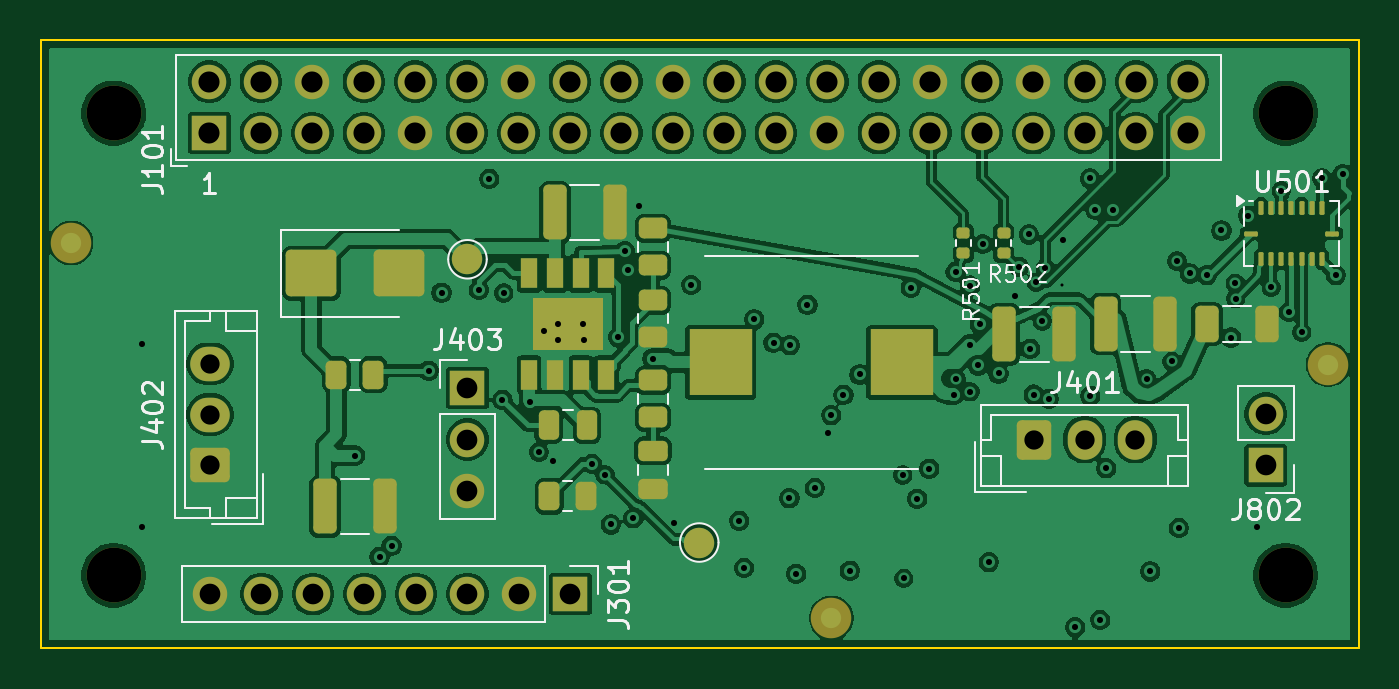
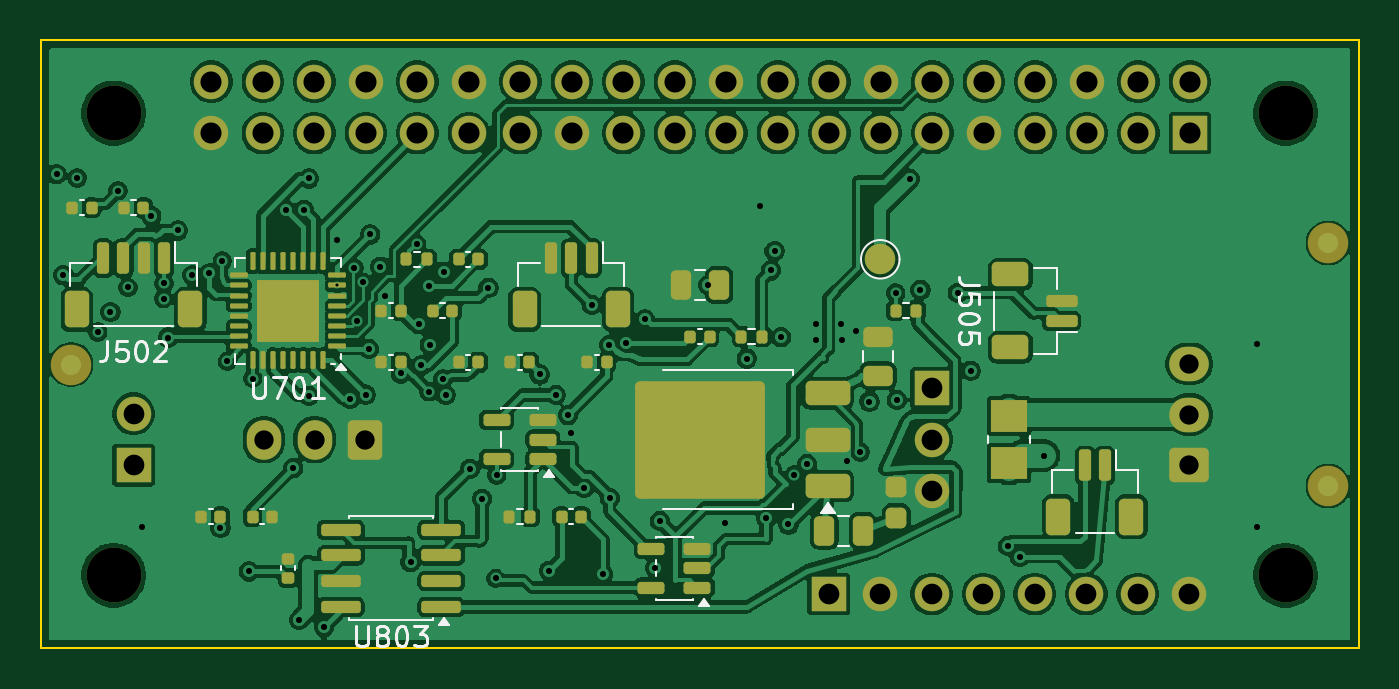
Circuit board: 11 layer files. Board 65.0 x 30.0 mm.
- bottom_copper: custom_hat_rev_a-B_Cu.gbl (278580 bytes)
- bottom_mask: custom_hat_rev_a-B_Mask.gbs (9241 bytes)
- paste: custom_hat_rev_a-B_Paste.gbp (6998 bytes)
- bottom_silk: custom_hat_rev_a-B_Silkscreen.gbo (18529 bytes)
- outline: custom_hat_rev_a-Edge_Cuts.gm1 (699 bytes)
- top_copper: custom_hat_rev_a-F_Cu.gtl (231110 bytes)
- top_mask: custom_hat_rev_a-F_Mask.gts (6591 bytes)
- paste: custom_hat_rev_a-F_Paste.gtp (4069 bytes)
- top_silk: custom_hat_rev_a-F_Silkscreen.gto (27898 bytes)
- drill: custom_hat_rev_a-in2-back.drl (335 bytes)
- drill: custom_hat_rev_a.drl (3201 bytes)

=== bottom_copper: custom_hat_rev_a-B_Cu.gbl (278580 bytes, source omitted) ===
=== bottom_mask: custom_hat_rev_a-B_Mask.gbs (9241 bytes, source omitted) ===
=== paste: custom_hat_rev_a-B_Paste.gbp (6998 bytes, source omitted) ===
=== bottom_silk: custom_hat_rev_a-B_Silkscreen.gbo (18529 bytes, source omitted) ===
=== outline: custom_hat_rev_a-Edge_Cuts.gm1 ===
%TF.GenerationSoftware,KiCad,Pcbnew,10.0.7*%
%TF.CreationDate,2026-10-31T08:15:26+08:00*%
%TF.ProjectId,custom_hat_rev_a,63757374-6f6d-45f6-9861-745f7265765f,rev?*%
%TF.SameCoordinates,Original*%
%TF.FileFunction,Profile,NP*%
%FSLAX46Y46*%
G04 Gerber Fmt 4.6, Leading zero omitted, Abs format (unit mm)*
G04 Created by KiCad (PCBNEW 10.0.7) date 2026-10-31 08:15:26*
%MOMM*%
%LPD*%
G01*
G04 APERTURE LIST*
%TA.AperFunction,Profile*%
%ADD10C,0.100000*%
%TD*%
G04 APERTURE END LIST*
D10*
X100000000Y-100000000D02*
X165000000Y-100000000D01*
X100000000Y-130000000D02*
X100000000Y-100000000D01*
X165000000Y-100000000D02*
X165000000Y-130000000D01*
X165000000Y-130000000D02*
X100000000Y-130000000D01*
M02*

=== top_copper: custom_hat_rev_a-F_Cu.gtl (231110 bytes, source omitted) ===
=== top_mask: custom_hat_rev_a-F_Mask.gts (6591 bytes, source omitted) ===
=== paste: custom_hat_rev_a-F_Paste.gtp ===
%TF.GenerationSoftware,KiCad,Pcbnew,10.0.7*%
%TF.CreationDate,2026-10-31T08:15:26+08:00*%
%TF.ProjectId,custom_hat_rev_a,63757374-6f6d-45f6-9861-745f7265765f,rev?*%
%TF.SameCoordinates,Original*%
%TF.FileFunction,Paste,Top*%
%TF.FilePolarity,Positive*%
%FSLAX46Y46*%
G04 Gerber Fmt 4.6, Leading zero omitted, Abs format (unit mm)*
G04 Created by KiCad (PCBNEW 10.0.7) date 2026-10-31 08:15:26*
%MOMM*%
%LPD*%
G01*
G04 APERTURE LIST*
G04 Aperture macros list*
%AMRoundRect*
0 Rectangle with rounded corners*
0 $1 Rounding radius*
0 $2 $3 $4 $5 $6 $7 $8 $9 X,Y pos of 4 corners*
0 Add a 4 corners polygon primitive as box body*
4,1,4,$2,$3,$4,$5,$6,$7,$8,$9,$2,$3,0*
0 Add four circle primitives for the rounded corners*
1,1,$1+$1,$2,$3*
1,1,$1+$1,$4,$5*
1,1,$1+$1,$6,$7*
1,1,$1+$1,$8,$9*
0 Add four rect primitives between the rounded corners*
20,1,$1+$1,$2,$3,$4,$5,0*
20,1,$1+$1,$4,$5,$6,$7,0*
20,1,$1+$1,$6,$7,$8,$9,0*
20,1,$1+$1,$8,$9,$2,$3,0*%
G04 Aperture macros list end*
%ADD10RoundRect,0.135000X0.185000X-0.135000X0.185000X0.135000X-0.185000X0.135000X-0.185000X-0.135000X0*%
%ADD11RoundRect,0.250000X-0.325000X-0.650000X0.325000X-0.650000X0.325000X0.650000X-0.325000X0.650000X0*%
%ADD12RoundRect,0.250000X-1.000000X-0.900000X1.000000X-0.900000X1.000000X0.900000X-1.000000X0.900000X0*%
%ADD13RoundRect,0.250000X-0.325000X-1.100000X0.325000X-1.100000X0.325000X1.100000X-0.325000X1.100000X0*%
%ADD14RoundRect,0.062500X-0.062500X-0.275000X0.062500X-0.275000X0.062500X0.275000X-0.062500X0.275000X0*%
%ADD15RoundRect,0.062500X-0.275000X-0.062500X0.275000X-0.062500X0.275000X0.062500X-0.275000X0.062500X0*%
%ADD16RoundRect,0.250000X-0.475000X0.250000X-0.475000X-0.250000X0.475000X-0.250000X0.475000X0.250000X0*%
%ADD17RoundRect,0.250000X-0.450000X0.262500X-0.450000X-0.262500X0.450000X-0.262500X0.450000X0.262500X0*%
%ADD18RoundRect,0.250000X-0.262500X-0.450000X0.262500X-0.450000X0.262500X0.450000X-0.262500X0.450000X0*%
%ADD19R,0.802000X1.505000*%
%ADD20R,3.502000X2.613000*%
%ADD21RoundRect,0.250000X-0.250000X-0.475000X0.250000X-0.475000X0.250000X0.475000X-0.250000X0.475000X0*%
%ADD22R,3.124000X3.251000*%
G04 APERTURE END LIST*
D10*
%TO.C,R501*%
X145500000Y-110510000D03*
X145500000Y-109490000D03*
%TD*%
D11*
%TO.C,C307*%
X157525000Y-114000000D03*
X160475000Y-114000000D03*
%TD*%
D12*
%TO.C,D301*%
X113350000Y-111500000D03*
X117650000Y-111500000D03*
%TD*%
D13*
%TO.C,C303*%
X125365000Y-108500000D03*
X128315000Y-108500000D03*
%TD*%
D10*
%TO.C,R502*%
X147500000Y-110510000D03*
X147500000Y-109490000D03*
%TD*%
D13*
%TO.C,C305*%
X147525000Y-114500000D03*
X150475000Y-114500000D03*
%TD*%
D14*
%TO.C,U501*%
X160190000Y-108277500D03*
X160690000Y-108277500D03*
X161190000Y-108277500D03*
X161690000Y-108277500D03*
X162190000Y-108277500D03*
X162690000Y-108277500D03*
X163190000Y-108277500D03*
D15*
X163702500Y-109540000D03*
D14*
X163190000Y-110802500D03*
X162690000Y-110802500D03*
X162190000Y-110802500D03*
X161690000Y-110802500D03*
X161190000Y-110802500D03*
X160690000Y-110802500D03*
X160190000Y-110802500D03*
D15*
X159677500Y-109540000D03*
%TD*%
D16*
%TO.C,C301*%
X130199999Y-120250000D03*
X130199999Y-122150000D03*
%TD*%
D13*
%TO.C,C306*%
X152525000Y-114000000D03*
X155475000Y-114000000D03*
%TD*%
D17*
%TO.C,R304*%
X130199999Y-116787500D03*
X130199999Y-118612500D03*
%TD*%
D18*
%TO.C,R303*%
X125087500Y-122500000D03*
X126912500Y-122500000D03*
%TD*%
D13*
%TO.C,C304*%
X114025000Y-123000000D03*
X116975000Y-123000000D03*
%TD*%
D18*
%TO.C,R305*%
X114587500Y-116500000D03*
X116412500Y-116500000D03*
%TD*%
D19*
%TO.C,U301*%
X124095000Y-111502500D03*
X125365000Y-111502500D03*
X126635000Y-111502500D03*
X127905000Y-111502500D03*
X127905000Y-116497500D03*
X126635000Y-116497500D03*
X125365000Y-116497500D03*
X124095000Y-116497500D03*
D20*
X126000000Y-114000000D03*
%TD*%
D17*
%TO.C,R302*%
X130199999Y-112837500D03*
X130199999Y-114662500D03*
%TD*%
%TO.C,R301*%
X130199999Y-109287500D03*
X130199999Y-111112500D03*
%TD*%
D21*
%TO.C,C302*%
X125050000Y-119000000D03*
X126950000Y-119000000D03*
%TD*%
D22*
%TO.C,L301*%
X133529500Y-115900000D03*
X142470500Y-115900000D03*
%TD*%
M02*

=== top_silk: custom_hat_rev_a-F_Silkscreen.gto (27898 bytes, source omitted) ===
=== drill: custom_hat_rev_a-in2-back.drl ===
M48
; DRILL file KiCad 10.0.7 date 2026-10-31T08:15:26
; FORMAT={-:-/ absolute / metric / decimal}
; #@! TF.CreationDate,2026-10-31T08:15:26+08:00
; #@! TF.GenerationSoftware,Kicad,Pcbnew,10.0.7
; #@! TF.FileFunction,Plated,3,4,Blind
FMAT,2
METRIC
; #@! TA.AperFunction,Plated,Buried,ViaDrill
T1C0.150
%
G90
G05
T1
X150.362Y-112.1
M30

=== drill: custom_hat_rev_a.drl ===
M48
; DRILL file KiCad 10.0.7 date 2026-10-31T08:15:26
; FORMAT={-:-/ absolute / metric / decimal}
; #@! TF.CreationDate,2026-10-31T08:15:26+08:00
; #@! TF.GenerationSoftware,Kicad,Pcbnew,10.0.7
; #@! TF.FileFunction,MixedPlating,1,4
FMAT,2
METRIC
; #@! TA.AperFunction,Plated,PTH,ViaDrill
T1C0.300
; #@! TA.AperFunction,Plated,PTH,ComponentDrill
T2C0.950
; #@! TA.AperFunction,Plated,PTH,ComponentDrill
T3C1.020
; #@! TA.AperFunction,Plated,PTH,ComponentDrill
T4C1.040
; #@! TA.AperFunction,NonPlated,NPTH,ComponentDrill
T5C2.700
%
G90
G05
T1
X105.0Y-115.0
X105.0Y-124.0
X115.509Y-120.491
X116.715Y-125.484
X117.303Y-124.943
X119.137Y-116.304
X119.769Y-112.456
X121.61Y-112.313
X122.128Y-106.838
X122.772Y-117.745
X122.83Y-112.475
X124.121Y-117.825
X124.57Y-120.32
X124.799Y-114.343
X125.25Y-120.75
X125.499Y-114.793
X125.524Y-113.993
X126.749Y-113.993
X126.774Y-114.793
X127.202Y-120.897
X127.83Y-121.43
X128.119Y-123.885
X128.48Y-114.648
X128.8Y-110.4
X128.982Y-111.357
X129.226Y-123.586
X129.5Y-108.2
X130.179Y-115.706
X131.252Y-123.828
X132.08Y-112.08
X134.457Y-123.715
X134.694Y-126.023
X135.195Y-113.777
X136.143Y-114.926
X136.926Y-122.588
X136.955Y-115.049
X137.264Y-126.316
X137.817Y-113.059
X138.185Y-122.083
X138.85Y-119.375
X138.99Y-118.497
X139.593Y-117.501
X139.91Y-126.167
X140.39Y-116.49
X142.51Y-121.45
X142.565Y-126.55
X142.912Y-112.216
X143.232Y-122.617
X143.826Y-121.137
X145.025Y-117.5
X145.125Y-111.425
X145.155Y-116.715
X145.813Y-115.015
X145.837Y-112.11
X145.84Y-117.34
X146.247Y-116.048
X146.325Y-114.014
X146.46Y-110.06
X146.758Y-125.743
X147.24Y-116.44
X148.04Y-112.6
X148.25Y-111.175
X148.744Y-109.584
X148.808Y-115.227
X148.974Y-117.486
X149.1Y-111.95
X149.4Y-113.85
X149.55Y-111.25
X149.726Y-117.698
X150.4Y-109.85
X151.026Y-128.947
X151.765Y-106.825
X151.769Y-117.544
X152.021Y-108.363
X152.259Y-128.597
X152.551Y-121.118
X152.909Y-108.363
X154.55Y-116.69
X154.728Y-126.203
X155.79Y-115.85
X156.04Y-110.9
X156.13Y-124.06
X156.675Y-111.51
X157.515Y-111.593
X158.236Y-109.39
X158.709Y-114.67
X158.92Y-112.0
X158.94Y-112.75
X159.55Y-108.66
X160.0Y-124.0
X160.69Y-112.2
X161.19Y-107.43
X161.558Y-113.411
X162.19Y-114.4
X163.19Y-106.8
X163.878Y-111.593
X164.215Y-106.612
T2
X108.35Y-115.97
X108.35Y-118.47
X108.35Y-120.97
X148.99Y-119.7
X151.49Y-119.7
X153.99Y-119.7
T3
X108.35Y-127.32
X110.89Y-127.32
X113.43Y-127.32
X115.97Y-127.32
X118.51Y-127.32
X121.05Y-117.16
X121.05Y-119.7
X121.05Y-122.24
X121.05Y-127.32
X123.59Y-127.32
X126.13Y-127.32
X160.42Y-118.43
X160.42Y-120.97
T4
X108.32Y-102.05
X108.32Y-104.59
X110.86Y-102.05
X110.86Y-104.59
X113.4Y-102.05
X113.4Y-104.59
X115.94Y-102.05
X115.94Y-104.59
X118.48Y-102.05
X118.48Y-104.59
X121.02Y-102.05
X121.02Y-104.59
X123.56Y-102.05
X123.56Y-104.59
X126.1Y-102.05
X126.1Y-104.59
X128.64Y-102.05
X128.64Y-104.59
X131.18Y-102.05
X131.18Y-104.59
X133.72Y-102.05
X133.72Y-104.59
X136.26Y-102.05
X136.26Y-104.59
X138.8Y-102.05
X138.8Y-104.59
X141.34Y-102.05
X141.34Y-104.59
X143.88Y-102.05
X143.88Y-104.59
X146.42Y-102.05
X146.42Y-104.59
X148.96Y-102.05
X148.96Y-104.59
X151.5Y-102.05
X151.5Y-104.59
X154.04Y-102.05
X154.04Y-104.59
X156.58Y-102.05
X156.58Y-104.59
T5
X103.6Y-103.6
X103.6Y-126.4
X161.4Y-103.6
X161.4Y-126.4
M30
